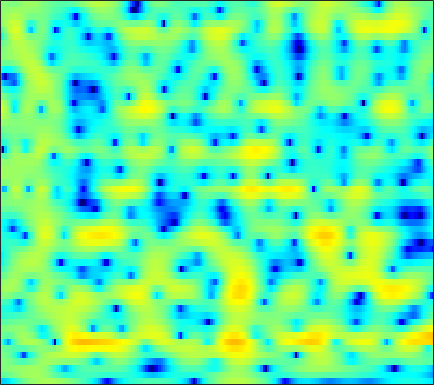

Data behind this chart, as committed beside it:
-9.5725, -9.7339, -9.5571, -8.8854, -8.1173, -6.9267, -5.6727, -4.7597, -3.611, -2.5709, -1.655, -1.0435, -0.32083, 0.29639, 0.69594, 1.149, 1.5163, 1.7375, 1.9651, 2.1237, 2.2147, 2.2403, 2.227, 2.163
-2.297, -2.007, -1.628, -1.245, -0.9555, -0.5641, -0.1716, 0.119, 0.4946, 0.8469, 1.165, 1.375, 1.612, 1.788, 1.875, 1.926, 1.898, 1.821, 1.637, 1.358, 0.9772, 0.6223, 0.06078, -0.6014
-0.4833, -0.2198, 0.07863, 0.323, 0.4787, 0.6609, 0.819, 0.9293, 1.066, 1.196, 1.33, 1.427, 1.548, 1.649, 1.705, 1.739, 1.708, 1.635, 1.45, 1.144, 0.6985, 0.2554, -0.5026, -1.492
0.1052, 0.08968, -0.04143, -0.2956, -0.57, -1.038, -1.596, -2.054, -2.642, -3.095, -3.264, -3.151, -2.701, -2.002, -1.407, -0.6178, 0.09701, 0.5584, 1.055, 1.411, 1.63, 1.715, 1.722, 1.625
-0.2976, -0.4684, -0.8491, -1.432, -2.021, -3.046, -4.447, -5.857, -8.45, -12.4, -18.23, -17.8, -11.7, -7.627, -5.479, -3.345, -1.769, -0.8462, 0.1092, 0.8372, 1.386, 1.713, 2.064, 2.349
-0.7097, -1.056, -1.527, -1.934, -2.192, -2.444, -2.634, -2.752, -2.871, -2.892, -2.783, -2.57, -2.108, -1.516, -1.052, -0.4673, -0.004145, 0.2561, 0.4591, 0.506, 0.404, 0.2651, 0.06395, -0.05966
-2.37, -4.725, -9.17, -12.97, -10.3, -5.864, -2.921, -1.379, 0.1019, 1.12, 1.781, 2.125, 2.418, 2.54, 2.518, 2.361, 2.052, 1.733, 1.18, 0.4429, -0.5444, -1.515, -3.478, -6.808
-0.2608, -0.9879, -1.763, -2.08, -1.877, -1.175, -0.2785, 0.3605, 1.071, 1.543, 1.762, 1.762, 1.504, 0.9293, 0.2861, -0.9005, -2.469, -3.872, -5.781, -6.953, -6.722, -5.908, -4.65, -3.489
-0.2011, -0.1545, -0.07022, 0.03896, 0.1511, 0.3325, 0.5186, 0.6426, 0.764, 0.7846, 0.6838, 0.4924, 0.04455, -0.6504, -1.359, -2.599, -4.221, -5.687, -7.703, -8.76, -7.746, -6.213, -4.118, -2.266
-2.782, -2.486, -2.155, -1.886, -1.714, -1.51, -1.333, -1.215, -1.08, -0.9791, -0.9111, -0.8986, -0.9337, -1.019, -1.117, -1.283, -1.444, -1.532, -1.558, -1.437, -1.119, -0.7637, -0.1782, 0.4772
-5.208, -4.872, -4.541, -4.343, -4.251, -4.189, -4.125, -4.04, -3.84, -3.53, -3.116, -2.765, -2.246, -1.727, -1.365, -0.9163, -0.5025, -0.21, 0.1671, 0.5328, 0.8865, 1.15, 1.513, 1.875
-5.859, -5.593, -5.579, -5.92, -6.411, -7.35, -8.485, -9.227, -9.527, -8.648, -7.014, -5.68, -4.027, -2.615, -1.713, -0.7017, 0.1238, 0.6351, 1.202, 1.655, 2.01, 2.216, 2.428, 2.588
-3.42, -3.291, -3.488, -4.16, -5.025, -6.801, -9.55, -12.42, -15.4, -12.25, -8.147, -5.816, -3.446, -1.704, -0.6631, 0.4847, 1.387, 1.925, 2.458, 2.812, 2.983, 2.995, 2.853, 2.553
-0.001088, 0.1927, 0.2525, 0.07921, -0.1924, -0.6771, -1.242, -1.621, -1.935, -1.943, -1.685, -1.376, -0.874, -0.3054, 0.1857, 0.8798, 1.583, 2.08, 2.635, 2.97, 3.022, 2.854, 2.272, 1.208
1.036, 1.449, 1.841, 2.045, 2.079, 1.96, 1.671, 1.345, 0.7367, -0.06794, -1.123, -2.115, -3.664, -5.009, -5.319, -4.316, -2.471, -1.1, 0.3727, 1.393, 1.931, 2.027, 1.772, 1.072
-0.3442, 0.3975, 1.19, 1.742, 2.007, 2.151, 2.058, 1.813, 1.23, 0.2808, -1.132, -2.585, -5.228, -8.65, -10.17, -7.913, -4.542, -2.575, -0.6941, 0.5206, 1.243, 1.512, 1.579, 1.374
-2.781, -1.795, -0.6895, 0.1947, 0.718, 1.231, 1.528, 1.615, 1.556, 1.302, 0.898, 0.5365, 0.04293, -0.3325, -0.4274, -0.3222, -0.00616, 0.2964, 0.6743, 0.9037, 0.9517, 0.8623, 0.5678, 0.1153
-5.029, -3.897, -2.533, -1.342, -0.5736, 0.2874, 0.9627, 1.353, 1.739, 1.992, 2.129, 2.176, 2.194, 2.185, 2.155, 2.096, 2.009, 1.891, 1.656, 1.289, 0.7311, 0.1777, -0.7647, -1.943
-7.824, -6.141, -4.237, -2.658, -1.656, -0.5336, 0.3799, 0.9474, 1.567, 2.06, 2.435, 2.653, 2.869, 3.005, 3.041, 3.02, 2.893, 2.71, 2.324, 1.75, 0.9345, 0.1291, -1.262, -3.138
-8.591, -6.904, -5.044, -3.527, -2.571, -1.516, -0.6499, -0.1008, 0.52, 1.038, 1.495, 1.799, 2.154, 2.45, 2.643, 2.826, 2.89, 2.862, 2.668, 2.286, 1.701, 1.108, 0.1054, -1.149
-6.643, -5.842, -4.829, -3.944, -3.389, -2.775, -2.282, -1.994, -1.664, -1.363, -1.019, -0.696, -0.1652, 0.4632, 0.9718, 1.61, 2.152, 2.462, 2.724, 2.778, 2.628, 2.384, 1.901, 1.281
-5.551, -5.14, -4.682, -4.404, -4.288, -4.248, -4.373, -4.58, -5.027, -5.621, -6.155, -6.186, -5.271, -3.494, -1.998, -0.1552, 1.384, 2.28, 3.163, 3.7, 3.908, 3.874, 3.589, 3.064
-5.519, -5.399, -5.611, -6.108, -6.553, -7.105, -7.502, -7.767, -8.426, -9.967, -13.53, -19.34, -15.9, -7.827, -4.173, -0.7954, 1.597, 2.914, 4.157, 4.929, 5.279, 5.284, 4.954, 4.228
-6.511, -7.07, -8.569, -11.15, -14.2, -19.93, -17.75, -13.87, -10.52, -8.554, -7.155, -6.165, -4.611, -2.726, -1.286, 0.5698, 2.128, 3.07, 4.033, 4.634, 4.896, 4.869, 4.536, 3.858
-5.917, -6.425, -7.394, -8.764, -9.858, -10.81, -10.33, -9.188, -7.355, -5.627, -4.103, -3.065, -1.785, -0.5825, 0.2501, 1.282, 2.16, 2.696, 3.244, 3.574, 3.686, 3.625, 3.359, 2.889
-3.805, -3.867, -4.026, -4.204, -4.293, -4.254, -3.991, -3.638, -3.022, -2.289, -1.505, -0.927, -0.1675, 0.5299, 1.023, 1.6, 2.068, 2.348, 2.591, 2.699, 2.653, 2.524, 2.224, 1.796
-1.65, -1.602, -1.579, -1.518, -1.445, -1.302, -1.109, -0.9279, -0.6368, -0.3089, 0.04298, 0.3175, 0.6833, 1.05, 1.313, 1.616, 1.854, 1.972, 2.03, 1.95, 1.728, 1.469, 1.012, 0.4536
0.0002972, -0.1328, -0.1759, -0.09038, 0.04517, 0.2563, 0.4595, 0.5709, 0.6586, 0.6762, 0.651, 0.6547, 0.7131, 0.8898, 1.075, 1.37, 1.649, 1.777, 1.81, 1.62, 1.197, 0.7183, -0.09948, -1.075
0.02053, -0.7783, -0.9244, -0.2159, 0.5369, 1.437, 2.006, 2.173, 2.012, 1.438, 0.5088, -0.2973, -1.112, -1.103, -0.486, 0.7243, 1.825, 2.398, 2.782, 2.69, 2.09, 1.281, -0.3213, -2.589
-3.916, -11.72, -10.62, -2.725, 0.1074, 2.273, 3.319, 3.555, 3.194, 2.002, -0.3286, -3.28, -11.24, -13.13, -5.485, -0.6048, 1.936, 3.106, 3.891, 3.998, 3.466, 2.648, 0.9482, -1.574
1.029, 0.3194, 0.05068, 0.4352, 0.9339, 1.548, 1.926, 1.982, 1.755, 1.176, 0.3391, -0.3526, -1.039, -1.138, -0.7556, 0.04864, 0.8485, 1.288, 1.593, 1.536, 1.148, 0.6517, -0.2379, -1.31
2.025, 1.765, 1.524, 1.43, 1.424, 1.452, 1.464, 1.436, 1.328, 1.142, 0.9218, 0.7518, 0.5665, 0.4665, 0.4534, 0.4526, 0.4623, 0.4034, 0.2391, -0.06466, -0.5056, -0.9159, -1.544, -2.21
1.843, 1.698, 1.551, 1.495, 1.483, 1.492, 1.502, 1.509, 1.489, 1.444, 1.373, 1.313, 1.222, 1.121, 1.029, 0.8593, 0.6229, 0.3845, -0.04373, -0.5897, -1.265, -1.834, -2.618, -3.365
0.8851, 0.7532, 0.7645, 0.9246, 1.104, 1.35, 1.563, 1.67, 1.751, 1.778, 1.759, 1.747, 1.742, 1.737, 1.708, 1.637, 1.423, 1.166, 0.6045, -0.2263, -1.373, -2.447, -4.118, -5.839
-2.562, -2.819, -2.216, -1.054, -0.1419, 0.8454, 1.475, 1.696, 1.719, 1.504, 1.234, 1.103, 1.179, 1.554, 1.951, 2.451, 2.767, 2.789, 2.498, 1.731, 0.4027, -1.093, -4.06, -9.081
-14.29, -28.12, -10.31, -4.771, -2.443, -0.5782, 0.2653, 0.3596, -0.2507, -1.786, -4.348, -6.672, -7.121, -3.734, -1.298, 1.044, 2.561, 3.242, 3.667, 3.588, 3.056, 2.403, 1.288, 0.1246
-5.89, -5.572, -4.583, -3.278, -2.373, -1.488, -1.104, -1.19, -1.862, -3.22, -5.264, -6.797, -6.962, -4.583, -2.561, -0.4014, 1.157, 1.976, 2.663, 2.992, 3.023, 2.907, 2.617, 2.251
-3.462, -2.884, -2.244, -1.676, -1.322, -0.9796, -0.8037, -0.804, -0.9443, -1.182, -1.413, -1.474, -1.314, -0.852, -0.3657, 0.3398, 0.995, 1.405, 1.816, 2.061, 2.159, 2.135, 1.994, 1.743
-1.174, -0.9067, -0.6302, -0.4194, -0.2994, -0.1888, -0.1257, -0.097, -0.07599, -0.06389, -0.02258, 0.03086, 0.1494, 0.3083, 0.4412, 0.6519, 0.8362, 0.962, 1.102, 1.186, 1.211, 1.177, 1.058, 0.8353
1.135, 1.008, 0.8147, 0.5814, 0.42, 0.2422, 0.1305, 0.1116, 0.1532, 0.2495, 0.3723, 0.448, 0.5156, 0.524, 0.4805, 0.3852, 0.2524, 0.1596, 0.0772, 0.07003, 0.1191, 0.1752, 0.2151, 0.1609
3.388, 2.83, 1.984, 1.042, 0.3395, -0.4464, -0.8702, -0.8864, -0.5692, -0.04113, 0.4549, 0.7354, 0.9033, 0.8008, 0.5425, -0.0726, -0.8697, -1.506, -2.136, -2.197, -1.676, -1.095, -0.3569, 0.143
5.282, 4.293, 2.587, 0.3538, -1.81, -5.429, -8.262, -7.154, -3.825, -1.203, 0.5348, 1.369, 1.917, 1.853, 1.386, 0.09209, -2.272, -5.144, -11.9, -12.71, -5.632, -2.626, -0.1911, 1.161
4.163, 3.108, 1.409, -0.7356, -2.678, -5.586, -7.45, -6.753, -4.241, -1.866, -0.08125, 0.8485, 1.626, 1.872, 1.703, 1.026, -0.1382, -1.246, -2.472, -2.546, -1.369, -0.2775, 0.9227, 1.647
0.9754, 0.1182, -1.071, -2.201, -2.95, -3.663, -3.878, -3.672, -2.954, -1.942, -0.8683, -0.1237, 0.7126, 1.312, 1.593, 1.751, 1.739, 1.671, 1.594, 1.594, 1.684, 1.758, 1.796, 1.651
-2.833, -3.821, -5.065, -6.085, -6.638, -7.013, -6.859, -6.317, -5.131, -3.648, -2.11, -1.019, 0.2345, 1.256, 1.868, 2.477, 2.872, 3.064, 3.184, 3.192, 3.083, 2.928, 2.596, 2.094
-8.379, -10.41, -12.27, -13.33, -14.1, -15.77, -17.2, -15.39, -10.79, -6.802, -3.761, -1.958, -0.05328, 1.382, 2.199, 3.015, 3.545, 3.781, 3.916, 3.866, 3.656, 3.402, 2.931, 2.319
-12.99, -19.4, -24.89, -17.7, -15.84, -15.44, -15.33, -13.52, -9.491, -5.764, -2.842, -1.11, 0.7058, 2.043, 2.779, 3.461, 3.841, 3.947, 3.896, 3.642, 3.235, 2.847, 2.259, 1.616
-5.179, -6.238, -7.019, -7.041, -6.687, -5.935, -4.938, -4.004, -2.581, -1.071, 0.367, 1.314, 2.352, 3.108, 3.492, 3.739, 3.707, 3.506, 3.005, 2.276, 1.367, 0.6254, -0.3312, -1.122
-0.8792, -1.109, -1.252, -1.187, -1.003, -0.5979, -0.04606, 0.4317, 1.114, 1.796, 2.423, 2.817, 3.206, 3.405, 3.409, 3.192, 2.688, 2.113, 1.024, -0.4688, -2.44, -4.257, -7.041, -9.316
0.1576, 0.2757, 0.4745, 0.7505, 0.9923, 1.348, 1.729, 2.009, 2.368, 2.671, 2.886, 2.976, 2.983, 2.832, 2.593, 2.093, 1.345, 0.5944, -0.7133, -2.465, -4.802, -7.103, -11.19, -15.84
-0.4805, -0.1262, 0.396, 0.9355, 1.331, 1.813, 2.216, 2.459, 2.686, 2.801, 2.797, 2.721, 2.516, 2.19, 1.864, 1.308, 0.6101, -0.03282, -1.048, -2.246, -3.601, -4.652, -5.949, -6.857
-2.559, -1.758, -0.5516, 0.5802, 1.318, 2.115, 2.668, 2.929, 3.071, 3.006, 2.773, 2.51, 2.082, 1.619, 1.276, 0.816, 0.3247, -0.08235, -0.7116, -1.46, -2.31, -2.986, -3.884, -4.652
-8.065, -4.756, -1.472, 0.8326, 2.07, 3.219, 3.876, 4.08, 4.003, 3.551, 2.767, 2.011, 0.9279, 0.01487, -0.3904, -0.5029, -0.3658, -0.2632, -0.308, -0.6663, -1.366, -2.129, -3.413, -4.937
-4.263, -2.043, 0.5907, 2.594, 3.701, 4.674, 5.141, 5.157, 4.734, 3.738, 2.033, 0.1512, -3.51, -8.819, -10.52, -6.187, -2.831, -1.355, -0.3336, -0.1478, -0.7028, -1.597, -3.54, -6.715
-0.07398, 0.8049, 1.95, 2.943, 3.533, 4.058, 4.255, 4.168, 3.692, 2.777, 1.367, -0.0628, -2.395, -4.591, -5.169, -4.089, -2.456, -1.509, -0.7423, -0.5515, -0.9078, -1.507, -2.739, -4.336
0.1496, 0.7681, 1.462, 2.019, 2.33, 2.616, 2.715, 2.67, 2.436, 2.015, 1.442, 0.9547, 0.297, -0.2343, -0.4819, -0.5936, -0.5159, -0.4327, -0.4135, -0.5493, -0.8643, -1.229, -1.839, -2.546
0.19, 0.5077, 0.8374, 1.072, 1.205, 1.33, 1.408, 1.433, 1.448, 1.414, 1.326, 1.24, 1.098, 0.9365, 0.8161, 0.6484, 0.4692, 0.3293, 0.09876, -0.1898, -0.5368, -0.831, -1.258, -1.717
0.6079, 0.5167, 0.3372, 0.1097, -0.04654, -0.2023, -0.188, -0.05387, 0.2648, 0.6711, 1.065, 1.299, 1.515, 1.597, 1.571, 1.428, 1.161, 0.8978, 0.5163, 0.111, -0.3036, -0.5997, -0.9887, -1.354
